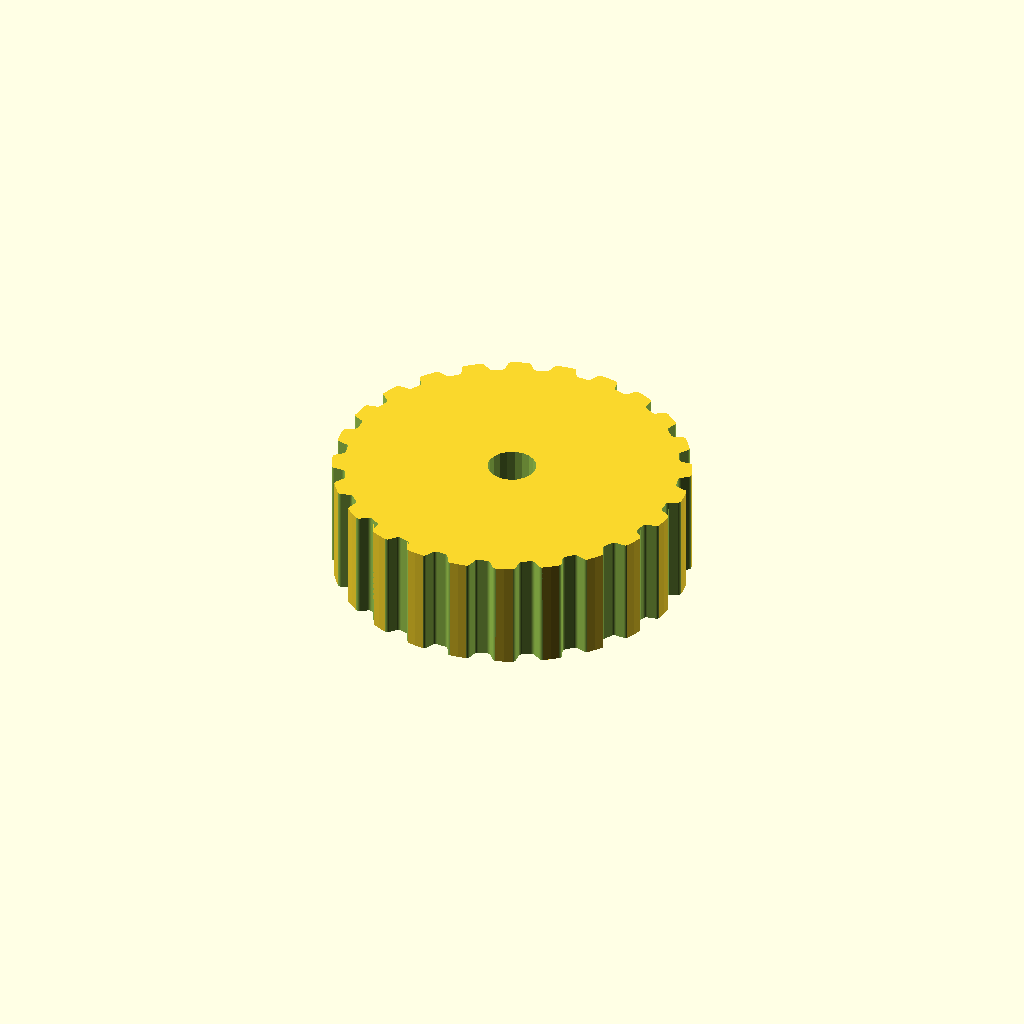
Cell 1: the model at its default parameters.
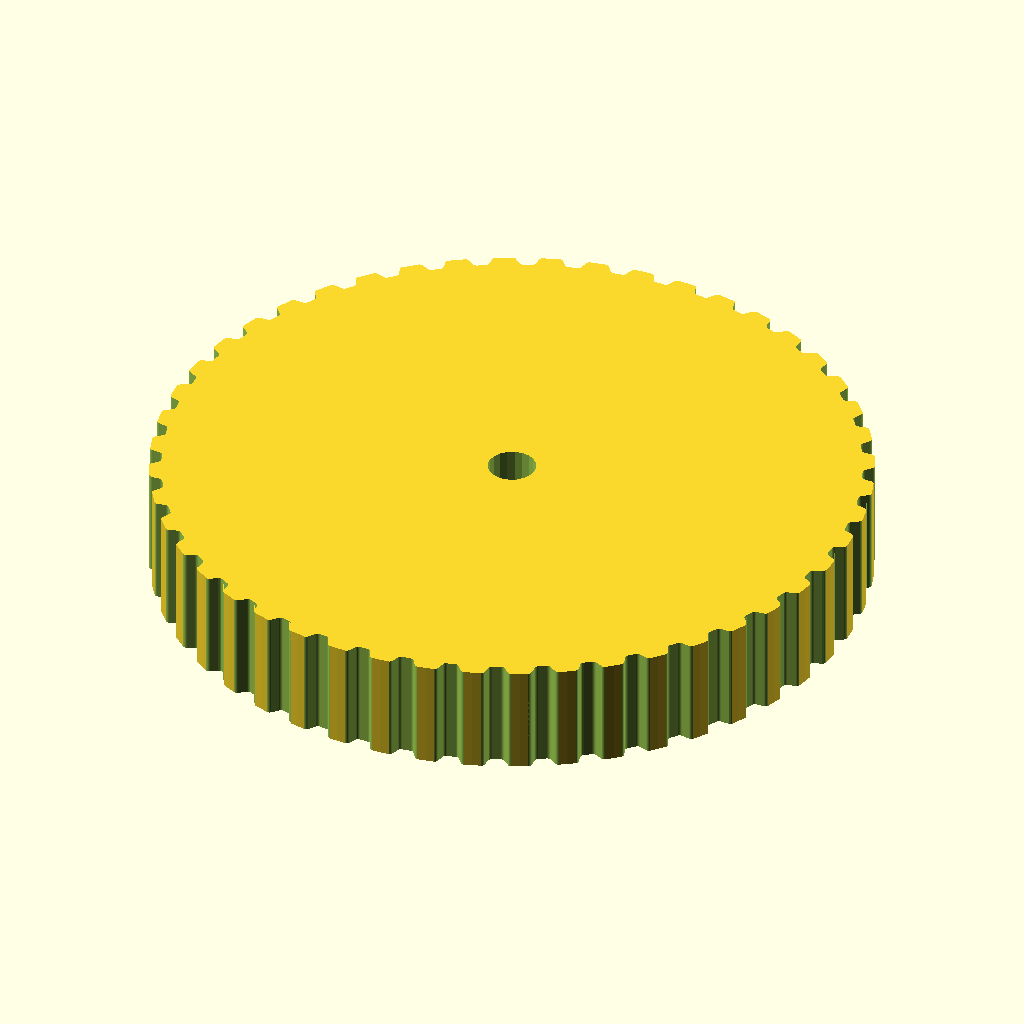
Cell 2 — teeth set to 48, the other parameters unchanged.
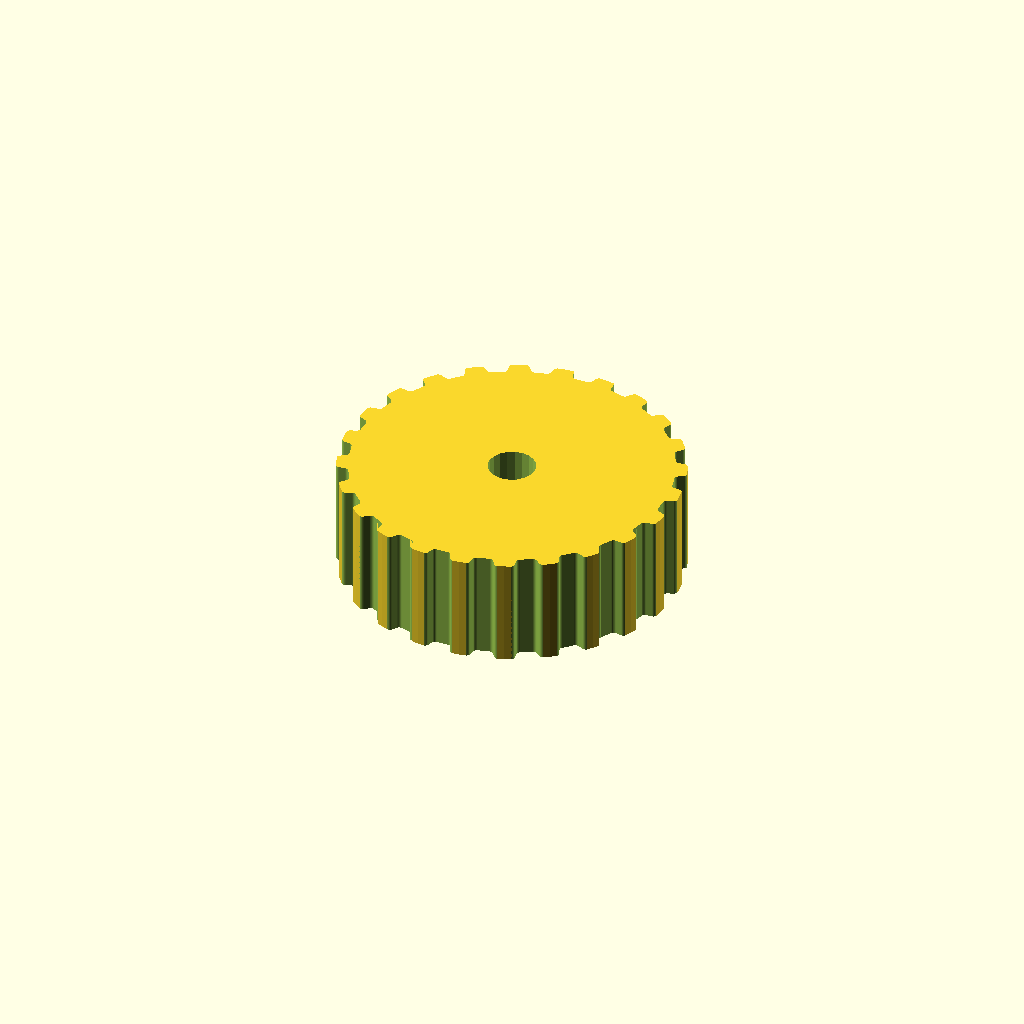
Cell 3: the same model with profile = 6.
All cells are drawn from one camera (rotation 55°, 0°, 25°, orthographic, colour scheme Cornfield), so only the parameter changes between them.
Source of the model, mechanics/pulleys/pulley_tooth24_XL.scad:
// Parametric Pulley with multiple belt profiles
// by droftarts January 2012

// Based on pulleys by:
// http://www.thingiverse.com/thing:11256 by me!
// https://github.com/prusajr/PrusaMendel by Josef Prusa
// http://www.thingiverse.com/thing:3104 by GilesBathgate
// http://www.thingiverse.com/thing:2079 by nophead

// dxf tooth data from http://oem.cadregister.com/asp/PPOW_Entry.asp?company=915217&elementID=07807803/METRIC/URETH/WV0025/F
// pulley diameter checked and modelled from data at http://www.sdp-si.com/D265/HTML/D265T016.html

/**
 * @name Pulley
 * @category Printed
 * @using 1 x m3 nut, normal or nyloc
 * @using 1 x m3x10 set screw or 1 x m3x8 grub screw
 */


// tuneable constants

teeth = 24;			// Number of teeth, standard Mendel T5 belt = 8, gives Outside Diameter of 11.88mm
profile = 3;		// 1=MXL 2=40DP 3=XL 4=H 5=T2.5 6=T5 7=T10 8=AT5 9=HTD_3mm 10=HTD_5mm 11=HTD_8mm 12=GT2_2mm 13=GT2_3mm 14=GT2_5mm

motor_shaft = 5.2;	// NEMA17 motor shaft exact diameter = 5
m3_dia = 3.2;		// 3mm hole diameter
m3_nut_hex = 1;		// 1 for hex, 0 for square nut
m3_nut_flats = 5.7;	// normal M3 hex nut exact width = 5.5
m3_nut_depth = 2.7;	// normal M3 hex nut exact depth = 2.4, nyloc = 4

retainer = 0;		// Belt retainer above teeth, 0 = No, 1 = Yes
retainer_ht = 1.5;	// height of retainer flange over pulley, standard = 1.5
idler = 0;			// Belt retainer below teeth, 0 = No, 1 = Yes
idler_ht = 1.5;		// height of idler flange over pulley, standard = 1.5

pulley_t_ht = 12;	// length of toothed part of pulley, standard = 12
pulley_b_ht = 0;		// pulley base height, standard = 8. Set to same as idler_ht if you want an idler but no pulley.
pulley_b_dia = 20;	// pulley base diameter, standard = 20
no_of_nuts = 1;		// number of captive nuts required, standard = 1
nut_angle = 90;		// angle between nuts, standard = 90
nut_shaft_distance = 1.2;	// distance between inner face of nut and shaft, can be negative.


//	********************************
//	** Scaling tooth for good fit **
//	********************************
/*	To improve fit of belt to pulley, set the following constant. Decrease or increase by 0.1mm at a time. We are modelling the *BELT* tooth here, not the tooth on the pulley. Increasing the number will *decrease* the pulley tooth size. Increasing the tooth width will also scale proportionately the tooth depth, to maintain the shape of the tooth, and increase how far into the pulley the tooth is indented. Can be negative */

additional_tooth_width = 0.2; //mm

//	If you need more tooth depth than this provides, adjust the following constant. However, this will cause the shape of the tooth to change.

additional_tooth_depth = 0; //mm

// calculated constants

nut_elevation = pulley_b_ht/2;
m3_nut_points = 2*((m3_nut_flats/2)/cos(30)); // This is needed for the nut trap

// The following set the pulley diameter for a given number of teeth

MXL_pulley_dia = tooth_spacing (2.032,0.254);
40DP_pulley_dia = tooth_spacing (2.07264,0.1778);
XL_pulley_dia = tooth_spacing (5.08,0.254);
H_pulley_dia = tooth_spacing (9.525,0.381);
T2_5_pulley_dia = tooth_spaceing_curvefit (0.7467,0.796,1.026);
T5_pulley_dia = tooth_spaceing_curvefit (0.6523,1.591,1.064);
T10_pulley_dia = tooth_spacing (10,0.93);
AT5_pulley_dia = tooth_spaceing_curvefit (0.6523,1.591,1.064);
HTD_3mm_pulley_dia = tooth_spacing (3,0.381);
HTD_5mm_pulley_dia = tooth_spacing (5,0.5715);
HTD_8mm_pulley_dia = tooth_spacing (8,0.6858);
GT2_2mm_pulley_dia = tooth_spacing (2,0.254);
GT2_3mm_pulley_dia = tooth_spacing (3,0.381);
GT2_5mm_pulley_dia = tooth_spacing (5,0.5715);

// The following calls the pulley creation part, and passes the pulley diameter and tooth width to that module

if ( profile == 1 ) { pulley ( "MXL" , MXL_pulley_dia , 0.508 , 1.321 ); }
if ( profile == 2 ) { pulley ( "40 D.P." , 40DP_pulley_dia , 0.457 , 1.226 ); }
if ( profile == 3 ) { pulley ( "XL" , XL_pulley_dia , 1.27, 3.051 ); }
if ( profile == 4 ) { pulley ( "H" , H_pulley_dia ,1.905 , 5.359 ); }
if ( profile == 5 ) { pulley ( "T2.5" , T2_5_pulley_dia , 0.7 , 1.678 ); }
if ( profile == 6 ) { pulley ( "T5" , T5_pulley_dia , 1.19 , 3.264 ); }
if ( profile == 7 ) { pulley ( "T10" , T10_pulley_dia , 2.5 , 6.13 ); }
if ( profile == 8 ) { pulley ( "AT5" , AT5_pulley_dia , 1.19 , 4.268 ); }
if ( profile == 9 ) { pulley ( "HTD 3mm" , HTD_3mm_pulley_dia , 1.289 , 2.27 ); }
if ( profile == 10 ) { pulley ( "HTD 5mm" , HTD_5mm_pulley_dia , 2.199 , 3.781 ); }
if ( profile == 11 ) { pulley ( "HTD 8mm" , HTD_8mm_pulley_dia , 3.607 , 6.603 ); }
if ( profile == 12 ) { pulley ( "GT2 2mm" , GT2_2mm_pulley_dia , 0.764 , 1.494 ); }
if ( profile == 13 ) { pulley ( "GT2 3mm" , GT2_3mm_pulley_dia , 1.169 , 2.31 ); }
if ( profile == 14 ) { pulley ( "GT2 5mm" , GT2_5mm_pulley_dia , 1.969 , 3.952 ); }

// Functions

function tooth_spaceing_curvefit (b,c,d)
	= ((c * pow(teeth,d)) / (b + pow(teeth,d))) * teeth ;

function tooth_spacing(tooth_pitch,pitch_line_offset)
	= (2*((teeth*tooth_pitch)/(3.14159265*2)-pitch_line_offset)) ;

// Main Module

module pulley( belt_type , pulley_OD , tooth_depth , tooth_width )
	{
	echo (str("Belt type = ",belt_type,"; Number of teeth = ",teeth,"; Pulley Outside Diameter = ",pulley_OD,"mm "));
	tooth_distance_from_centre = sqrt( pow(pulley_OD/2,2) - pow((tooth_width+additional_tooth_width)/2,2));
	tooth_width_scale = (tooth_width + additional_tooth_width ) / tooth_width;
	tooth_depth_scale = ((tooth_depth + additional_tooth_depth ) / tooth_depth) ;


//	************************************************************************
//	*** uncomment the following line if pulley is wider than puller base ***
//	************************************************************************

//	translate ([0,0, pulley_b_ht + pulley_t_ht + retainer_ht ]) rotate ([0,180,0])

	difference()
	 {	 
		union()
		{
			//base
	
			if ( pulley_b_ht < 2 ) { echo ("CAN'T DRAW PULLEY BASE, HEIGHT LESS THAN 2!!!"); } else {
				rotate_extrude($fn=pulley_b_dia*2)
				{
						square([pulley_b_dia/2-1,pulley_b_ht]);
						square([pulley_b_dia/2,pulley_b_ht-1]);
						translate([pulley_b_dia/2-1,pulley_b_ht-1]) circle(1);
				}
			}
	
		difference()
			{
			//shaft - diameter is outside diameter of pulley
			
			translate([0,0,pulley_b_ht]) 
			rotate ([0,0,360/(teeth*4)]) 
			cylinder(r=pulley_OD/2,h=pulley_t_ht, $fn=teeth*4);
	
			//teeth - cut out of shaft
		
			for(i=[1:teeth]) 
			rotate([0,0,i*(360/teeth)])
			translate([0,-tooth_distance_from_centre,pulley_b_ht -1]) 
			scale ([ tooth_width_scale , tooth_depth_scale , 1 ]) 
			{
			if ( profile == 1 ) { MXL();}
			if ( profile == 2 ) { 40DP();}
			if ( profile == 3 ) { XL();}
			if ( profile == 4 ) { H();}
			if ( profile == 5 ) { T2_5();}
			if ( profile == 6 ) { T5();}
			if ( profile == 7 ) { T10();}
			if ( profile == 8 ) { AT5();}
			if ( profile == 9 ) { HTD_3mm();}
			if ( profile == 10 ) { HTD_5mm();}
			if ( profile == 11 ) { HTD_8mm();}
			if ( profile == 12 ) { GT2_2mm();}
			if ( profile == 13 ) { GT2_3mm();}
			if ( profile == 14 ) { GT2_5mm();}
			}

			}
			
		//belt retainer / idler
		if ( retainer > 0 ) {translate ([0,0, pulley_b_ht + pulley_t_ht ]) 
		rotate_extrude($fn=teeth*4)  
		polygon([[0,0],[pulley_OD/2,0],[pulley_OD/2 + retainer_ht , retainer_ht],[0 , retainer_ht],[0,0]]);}
		
		if ( idler > 0 ) {translate ([0,0, pulley_b_ht - idler_ht ]) 
		rotate_extrude($fn=teeth*4)  
		polygon([[0,0],[pulley_OD/2 + idler_ht,0],[pulley_OD/2 , idler_ht],[0 , idler_ht],[0,0]]);}
	
		}
	   
		//hole for motor shaft
		translate([0,0,-1])cylinder(r=motor_shaft/2,h=pulley_b_ht + pulley_t_ht + retainer_ht + 2,$fn=motor_shaft*4);
				
		//captive nut and grub screw holes
	
		if ( pulley_b_ht < m3_nut_flats ) { echo ("CAN'T DRAW CAPTIVE NUTS, HEIGHT LESS THAN NUT DIAMETER!!!"); } else {
		if ( (pulley_b_dia - motor_shaft)/2 < m3_nut_depth + 3 ) { echo ("CAN'T DRAW CAPTIVE NUTS, DIAMETER TOO SMALL FOR NUT DEPTH!!!"); } else {
	
			for(j=[1:no_of_nuts]) rotate([0,0,j*nut_angle])
			translate([0,0,nut_elevation])rotate([90,0,0])
	
			union()
			{
				//entrance
				translate([0,-pulley_b_ht/4-0.5,motor_shaft/2+m3_nut_depth/2+nut_shaft_distance]) cube([m3_nut_flats,pulley_b_ht/2+1,m3_nut_depth],center=true);
	
				//nut
				if ( m3_nut_hex > 0 )
					{
						// hex nut
						translate([0,0.25,motor_shaft/2+m3_nut_depth/2+nut_shaft_distance]) rotate([0,0,30]) cylinder(r=m3_nut_points/2,h=m3_nut_depth,center=true,$fn=6);
					} else {
						// square nut
						translate([0,0.25,motor_shaft/2+m3_nut_depth/2+nut_shaft_distance]) cube([m3_nut_flats,m3_nut_flats,m3_nut_depth],center=true);
					}
	
				//grub screw hole
				rotate([0,0,22.5])cylinder(r=m3_dia/2,h=pulley_b_dia/2+1,$fn=8);
			}
		}}
	 }
	   
	}


// Tooth profile modules

module MXL()
	{
	linear_extrude(height=pulley_t_ht+2) polygon([[-0.660421,-0.5],[-0.660421,0],[-0.621898,0.006033],[-0.587714,0.023037],[-0.560056,0.049424],[-0.541182,0.083609],[-0.417357,0.424392],[-0.398413,0.458752],[-0.370649,0.48514],[-0.336324,0.502074],[-0.297744,0.508035],[0.297744,0.508035],[0.336268,0.502074],[0.370452,0.48514],[0.39811,0.458752],[0.416983,0.424392],[0.540808,0.083609],[0.559752,0.049424],[0.587516,0.023037],[0.621841,0.006033],[0.660421,0],[0.660421,-0.5]]);
	}

module 40DP()
	{
	linear_extrude(height=pulley_t_ht+2) polygon([[-0.612775,-0.5],[-0.612775,0],[-0.574719,0.010187],[-0.546453,0.0381],[-0.355953,0.3683],[-0.327604,0.405408],[-0.291086,0.433388],[-0.248548,0.451049],[-0.202142,0.4572],[0.202494,0.4572],[0.248653,0.451049],[0.291042,0.433388],[0.327609,0.405408],[0.356306,0.3683],[0.546806,0.0381],[0.574499,0.010187],[0.612775,0],[0.612775,-0.5]]);
	}

module XL()
	{
	linear_extrude(height=pulley_t_ht+2) polygon([[-1.525411,-1],[-1.525411,0],[-1.41777,0.015495],[-1.320712,0.059664],[-1.239661,0.129034],[-1.180042,0.220133],[-0.793044,1.050219],[-0.733574,1.141021],[-0.652507,1.210425],[-0.555366,1.254759],[-0.447675,1.270353],[0.447675,1.270353],[0.555366,1.254759],[0.652507,1.210425],[0.733574,1.141021],[0.793044,1.050219],[1.180042,0.220133],[1.239711,0.129034],[1.320844,0.059664],[1.417919,0.015495],[1.525411,0],[1.525411,-1]]);
	}

module H()
	{
	linear_extrude(height=pulley_t_ht+2) polygon([[-2.6797,-1],[-2.6797,0],[-2.600907,0.006138],[-2.525342,0.024024],[-2.45412,0.052881],[-2.388351,0.091909],[-2.329145,0.140328],[-2.277614,0.197358],[-2.234875,0.262205],[-2.202032,0.334091],[-1.75224,1.57093],[-1.719538,1.642815],[-1.676883,1.707663],[-1.62542,1.764693],[-1.566256,1.813112],[-1.500512,1.85214],[-1.4293,1.880997],[-1.353742,1.898883],[-1.274949,1.905021],[1.275281,1.905021],[1.354056,1.898883],[1.429576,1.880997],[1.500731,1.85214],[1.566411,1.813112],[1.625508,1.764693],[1.676919,1.707663],[1.719531,1.642815],[1.752233,1.57093],[2.20273,0.334091],[2.235433,0.262205],[2.278045,0.197358],[2.329455,0.140328],[2.388553,0.091909],[2.454233,0.052881],[2.525384,0.024024],[2.600904,0.006138],[2.6797,0],[2.6797,-1]]);
	}

module T2_5()
	{
	linear_extrude(height=pulley_t_ht+2) polygon([[-0.839258,-0.5],[-0.839258,0],[-0.770246,0.021652],[-0.726369,0.079022],[-0.529167,0.620889],[-0.485025,0.67826],[-0.416278,0.699911],[0.416278,0.699911],[0.484849,0.67826],[0.528814,0.620889],[0.726369,0.079022],[0.770114,0.021652],[0.839258,0],[0.839258,-0.5]]);
	}

module T5()
	{
	linear_extrude(height=pulley_t_ht+2) polygon([[-1.632126,-0.5],[-1.632126,0],[-1.568549,0.004939],[-1.507539,0.019367],[-1.450023,0.042686],[-1.396912,0.074224],[-1.349125,0.113379],[-1.307581,0.159508],[-1.273186,0.211991],[-1.246868,0.270192],[-1.009802,0.920362],[-0.983414,0.978433],[-0.949018,1.030788],[-0.907524,1.076798],[-0.859829,1.115847],[-0.80682,1.147314],[-0.749402,1.170562],[-0.688471,1.184956],[-0.624921,1.189895],[0.624971,1.189895],[0.688622,1.184956],[0.749607,1.170562],[0.807043,1.147314],[0.860055,1.115847],[0.907754,1.076798],[0.949269,1.030788],[0.9837,0.978433],[1.010193,0.920362],[1.246907,0.270192],[1.273295,0.211991],[1.307726,0.159508],[1.349276,0.113379],[1.397039,0.074224],[1.450111,0.042686],[1.507589,0.019367],[1.568563,0.004939],[1.632126,0],[1.632126,-0.5]]);
	}

module T10()
	{
	linear_extrude(height=pulley_t_ht+2) polygon([[-3.06511,-1],[-3.06511,0],[-2.971998,0.007239],[-2.882718,0.028344],[-2.79859,0.062396],[-2.720931,0.108479],[-2.651061,0.165675],[-2.590298,0.233065],[-2.539962,0.309732],[-2.501371,0.394759],[-1.879071,2.105025],[-1.840363,2.190052],[-1.789939,2.266719],[-1.729114,2.334109],[-1.659202,2.391304],[-1.581518,2.437387],[-1.497376,2.47144],[-1.408092,2.492545],[-1.314979,2.499784],[1.314979,2.499784],[1.408091,2.492545],[1.497371,2.47144],[1.581499,2.437387],[1.659158,2.391304],[1.729028,2.334109],[1.789791,2.266719],[1.840127,2.190052],[1.878718,2.105025],[2.501018,0.394759],[2.539726,0.309732],[2.59015,0.233065],[2.650975,0.165675],[2.720887,0.108479],[2.798571,0.062396],[2.882713,0.028344],[2.971997,0.007239],[3.06511,0],[3.06511,-1]]);
	}

module AT5()
	{
	linear_extrude(height=pulley_t_ht+2) polygon([[-2.134129,-0.75],[-2.134129,0],[-2.058023,0.005488],[-1.984595,0.021547],[-1.914806,0.047569],[-1.849614,0.082947],[-1.789978,0.127073],[-1.736857,0.179338],[-1.691211,0.239136],[-1.653999,0.305859],[-1.349199,0.959203],[-1.286933,1.054635],[-1.201914,1.127346],[-1.099961,1.173664],[-0.986896,1.18992],[0.986543,1.18992],[1.099614,1.173664],[1.201605,1.127346],[1.286729,1.054635],[1.349199,0.959203],[1.653646,0.305859],[1.690859,0.239136],[1.73651,0.179338],[1.789644,0.127073],[1.849305,0.082947],[1.914539,0.047569],[1.984392,0.021547],[2.057906,0.005488],[2.134129,0],[2.134129,-0.75]]);
	}

module HTD_3mm()
	{
	linear_extrude(height=pulley_t_ht+2) polygon([[-1.135062,-0.5],[-1.135062,0],[-1.048323,0.015484],[-0.974284,0.058517],[-0.919162,0.123974],[-0.889176,0.206728],[-0.81721,0.579614],[-0.800806,0.653232],[-0.778384,0.72416],[-0.750244,0.792137],[-0.716685,0.856903],[-0.678005,0.918199],[-0.634505,0.975764],[-0.586483,1.029338],[-0.534238,1.078662],[-0.47807,1.123476],[-0.418278,1.16352],[-0.355162,1.198533],[-0.289019,1.228257],[-0.22015,1.25243],[-0.148854,1.270793],[-0.07543,1.283087],[-0.000176,1.28905],[0.075081,1.283145],[0.148515,1.270895],[0.219827,1.252561],[0.288716,1.228406],[0.354879,1.19869],[0.418018,1.163675],[0.477831,1.123623],[0.534017,1.078795],[0.586276,1.029452],[0.634307,0.975857],[0.677809,0.91827],[0.716481,0.856953],[0.750022,0.792167],[0.778133,0.724174],[0.800511,0.653236],[0.816857,0.579614],[0.888471,0.206728],[0.919014,0.123974],[0.974328,0.058517],[1.048362,0.015484],[1.135062,0],[1.135062,-0.5]]);
	}

module HTD_5mm()
	{
	linear_extrude(height=pulley_t_ht+2) polygon([[-1.89036,-0.75],[-1.89036,0],[-1.741168,0.02669],[-1.61387,0.100806],[-1.518984,0.21342],[-1.467026,0.3556],[-1.427162,0.960967],[-1.398568,1.089602],[-1.359437,1.213531],[-1.310296,1.332296],[-1.251672,1.445441],[-1.184092,1.552509],[-1.108081,1.653042],[-1.024167,1.746585],[-0.932877,1.832681],[-0.834736,1.910872],[-0.730271,1.980701],[-0.62001,2.041713],[-0.504478,2.09345],[-0.384202,2.135455],[-0.259708,2.167271],[-0.131524,2.188443],[-0.000176,2.198511],[0.131296,2.188504],[0.259588,2.167387],[0.384174,2.135616],[0.504527,2.093648],[0.620123,2.04194],[0.730433,1.980949],[0.834934,1.911132],[0.933097,1.832945],[1.024398,1.746846],[1.108311,1.653291],[1.184308,1.552736],[1.251865,1.445639],[1.310455,1.332457],[1.359552,1.213647],[1.39863,1.089664],[1.427162,0.960967],[1.467026,0.3556],[1.518984,0.21342],[1.61387,0.100806],[1.741168,0.02669],[1.89036,0],[1.89036,-0.75]]);
	}

module HTD_8mm()
	{
	linear_extrude(height=pulley_t_ht+2) polygon([[-3.301471,-1],[-3.301471,0],[-3.16611,0.012093],[-3.038062,0.047068],[-2.919646,0.10297],[-2.813182,0.177844],[-2.720989,0.269734],[-2.645387,0.376684],[-2.588694,0.496739],[-2.553229,0.627944],[-2.460801,1.470025],[-2.411413,1.691917],[-2.343887,1.905691],[-2.259126,2.110563],[-2.158035,2.30575],[-2.041518,2.490467],[-1.910478,2.66393],[-1.76582,2.825356],[-1.608446,2.973961],[-1.439261,3.10896],[-1.259169,3.22957],[-1.069074,3.335006],[-0.869878,3.424485],[-0.662487,3.497224],[-0.447804,3.552437],[-0.226732,3.589341],[-0.000176,3.607153],[0.226511,3.589461],[0.447712,3.552654],[0.66252,3.497516],[0.870027,3.424833],[1.069329,3.33539],[1.259517,3.229973],[1.439687,3.109367],[1.608931,2.974358],[1.766344,2.825731],[1.911018,2.664271],[2.042047,2.490765],[2.158526,2.305998],[2.259547,2.110755],[2.344204,1.905821],[2.411591,1.691983],[2.460801,1.470025],[2.553229,0.627944],[2.588592,0.496739],[2.645238,0.376684],[2.720834,0.269734],[2.81305,0.177844],[2.919553,0.10297],[3.038012,0.047068],[3.166095,0.012093],[3.301471,0],[3.301471,-1]]);
	}

module GT2_2mm()
	{
	linear_extrude(height=pulley_t_ht+2) polygon([[0.747183,-0.5],[0.747183,0],[0.647876,0.037218],[0.598311,0.130528],[0.578556,0.238423],[0.547158,0.343077],[0.504649,0.443762],[0.451556,0.53975],[0.358229,0.636924],[0.2484,0.707276],[0.127259,0.750044],[0,0.76447],[-0.127259,0.750044],[-0.2484,0.707276],[-0.358229,0.636924],[-0.451556,0.53975],[-0.504797,0.443762],[-0.547291,0.343077],[-0.578605,0.238423],[-0.598311,0.130528],[-0.648009,0.037218],[-0.747183,0],[-0.747183,-0.5]]);
	}

module GT2_3mm()
	{
	linear_extrude(height=pulley_t_ht+2) polygon([[-1.155171,-0.5],[-1.155171,0],[-1.065317,0.016448],[-0.989057,0.062001],[-0.93297,0.130969],[-0.90364,0.217664],[-0.863705,0.408181],[-0.800056,0.591388],[-0.713587,0.765004],[-0.60519,0.926747],[-0.469751,1.032548],[-0.320719,1.108119],[-0.162625,1.153462],[0,1.168577],[0.162625,1.153462],[0.320719,1.108119],[0.469751,1.032548],[0.60519,0.926747],[0.713587,0.765004],[0.800056,0.591388],[0.863705,0.408181],[0.90364,0.217664],[0.932921,0.130969],[0.988924,0.062001],[1.065168,0.016448],[1.155171,0],[1.155171,-0.5]]);
	}

module GT2_5mm()
	{
	linear_extrude(height=pulley_t_ht+2) polygon([[-1.975908,-0.75],[-1.975908,0],[-1.797959,0.03212],[-1.646634,0.121224],[-1.534534,0.256431],[-1.474258,0.426861],[-1.446911,0.570808],[-1.411774,0.712722],[-1.368964,0.852287],[-1.318597,0.989189],[-1.260788,1.123115],[-1.195654,1.25375],[-1.12331,1.380781],[-1.043869,1.503892],[-0.935264,1.612278],[-0.817959,1.706414],[-0.693181,1.786237],[-0.562151,1.851687],[-0.426095,1.9027],[-0.286235,1.939214],[-0.143795,1.961168],[0,1.9685],[0.143796,1.961168],[0.286235,1.939214],[0.426095,1.9027],[0.562151,1.851687],[0.693181,1.786237],[0.817959,1.706414],[0.935263,1.612278],[1.043869,1.503892],[1.123207,1.380781],[1.195509,1.25375],[1.26065,1.123115],[1.318507,0.989189],[1.368956,0.852287],[1.411872,0.712722],[1.447132,0.570808],[1.474611,0.426861],[1.534583,0.256431],[1.646678,0.121223],[1.798064,0.03212],[1.975908,0],[1.975908,-0.75]]);
	}
Customizer parameters (derived from the source; name, type, default, range or options):
teeth: number, default 24
profile: number, default 3
motor_shaft: number, default 5.2
m3_dia: number, default 3.2
m3_nut_hex: number, default 1
m3_nut_flats: number, default 5.7
m3_nut_depth: number, default 2.7
retainer: number, default 0
retainer_ht: number, default 1.5
idler: number, default 0
idler_ht: number, default 1.5
pulley_t_ht: number, default 12
pulley_b_ht: number, default 0
pulley_b_dia: number, default 20
no_of_nuts: number, default 1
nut_angle: number, default 90
nut_shaft_distance: number, default 1.2
additional_tooth_width: number, default 0.2
additional_tooth_depth: number, default 0
